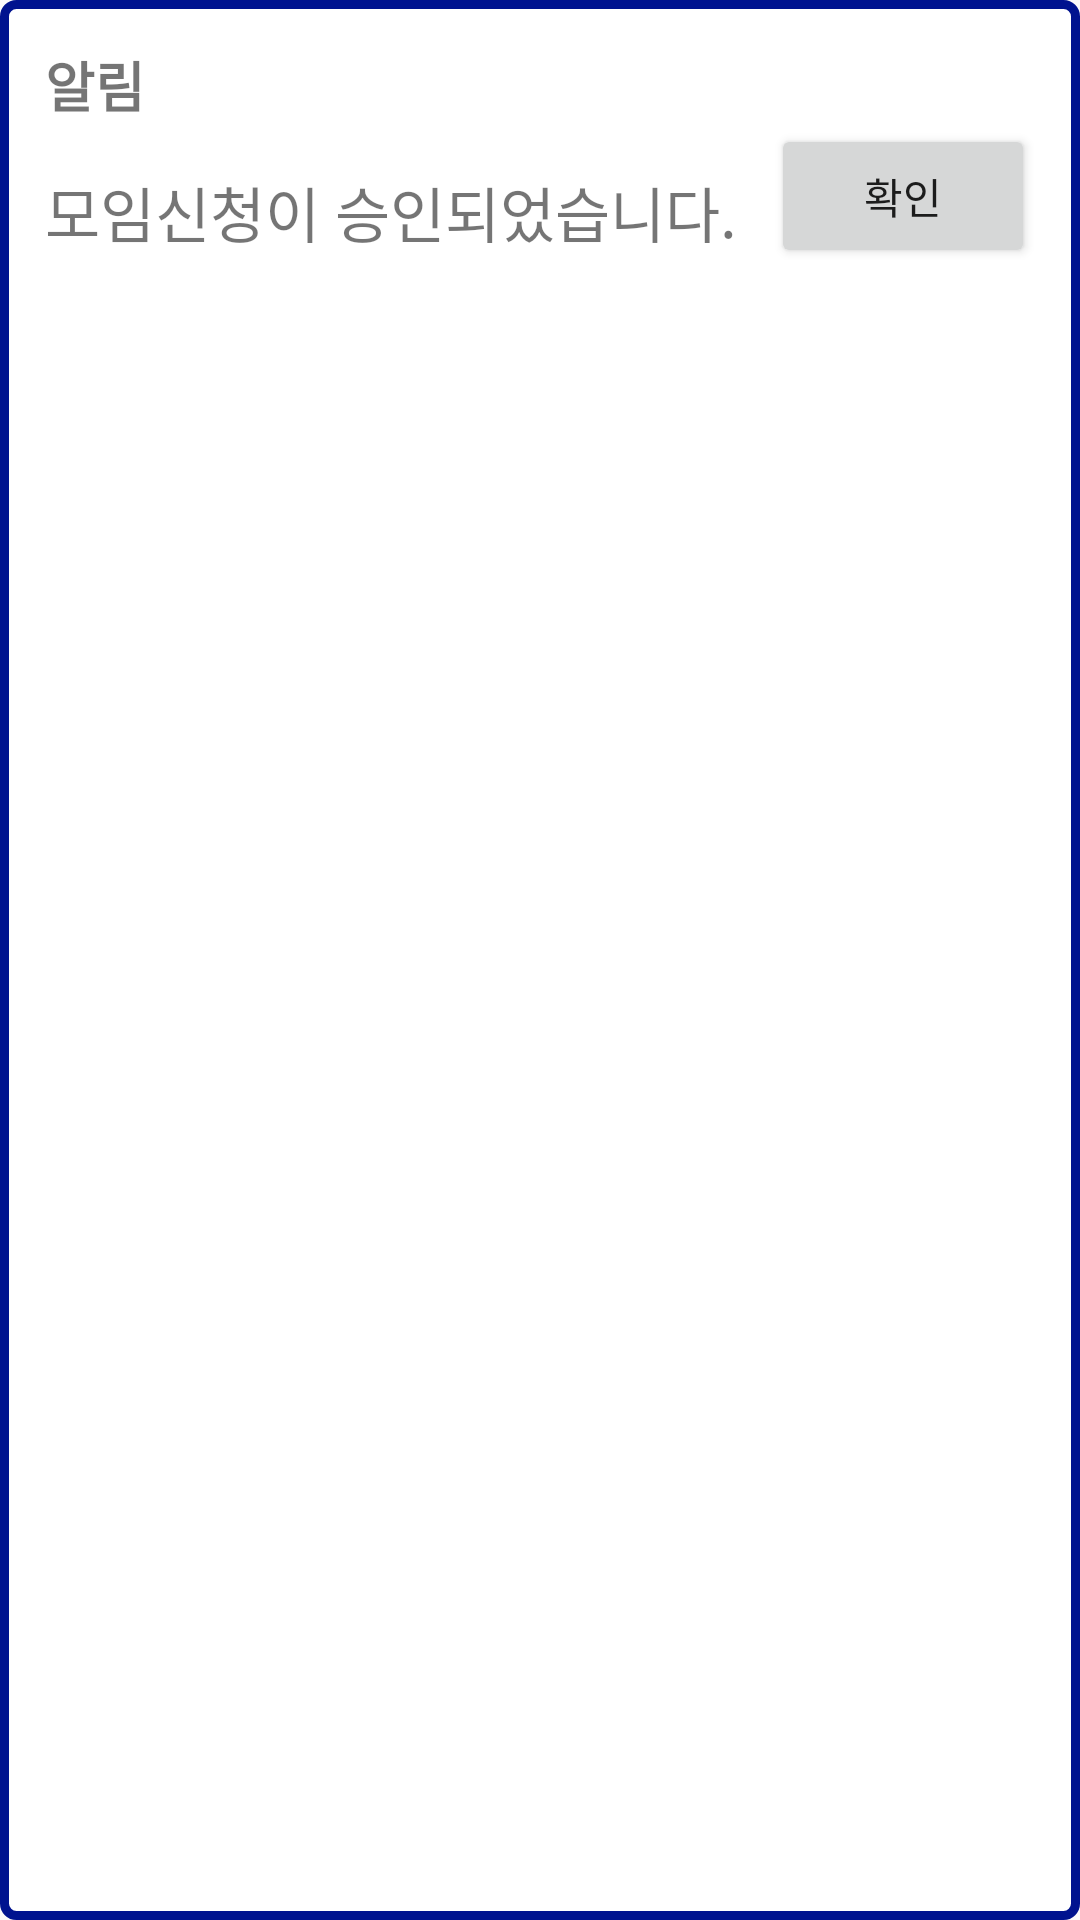

The Android layout XML behind this screen, and the referenced resources:
<!-- AndroidManifest.xml: application theme Theme.AppCompat.DayNight.NoActionBar -->
<!-- res/layout/alert_list_result.xml -->
<LinearLayout xmlns:android="http://schemas.android.com/apk/res/android"
    android:layout_width="match_parent"
    android:layout_height="wrap_content"
    android:orientation="vertical"
    android:layout_margin="10dp"
    android:background="@drawable/profile_bg"
    android:padding="15dp">


    <TextView
        android:id="@+id/titleTextView"
        android:layout_width="wrap_content"
        android:layout_height="wrap_content"
        android:text="알림"
        android:textSize="18sp"
        android:textStyle="bold" />

    <LinearLayout
        android:layout_width="match_parent"
        android:layout_height="wrap_content"
        android:orientation="horizontal">

        <TextView
            android:id="@+id/contentTextView"
            android:layout_width="0dp"
            android:layout_height="wrap_content"
            android:layout_weight="1"
            android:text="모임신청이 승인되었습니다."
            android:textSize="20dp"
            android:layout_marginTop="8dp" />

        <Button
            android:id="@+id/actionButton"
            android:layout_width="wrap_content"
            android:layout_height="wrap_content"
            android:text="확인" />

    </LinearLayout>


</LinearLayout>
<!-- resources referenced by this layout -->
<resources>
  <!-- drawable profile_bg (drawable) -->
  <?xml version="1.0" encoding="utf-8"?>
  <selector xmlns:android="http://schemas.android.com/apk/res/android">
      <item android:state_focused="false" android:state_pressed="false">
          <shape>
              <solid android:color="@android:color/white"/>
              <stroke android:color="#00138F"
                  android:width="3dp"
                  />
              <corners android:radius="4dp"/>
          </shape>
      </item>
  
  </selector>
</resources>
